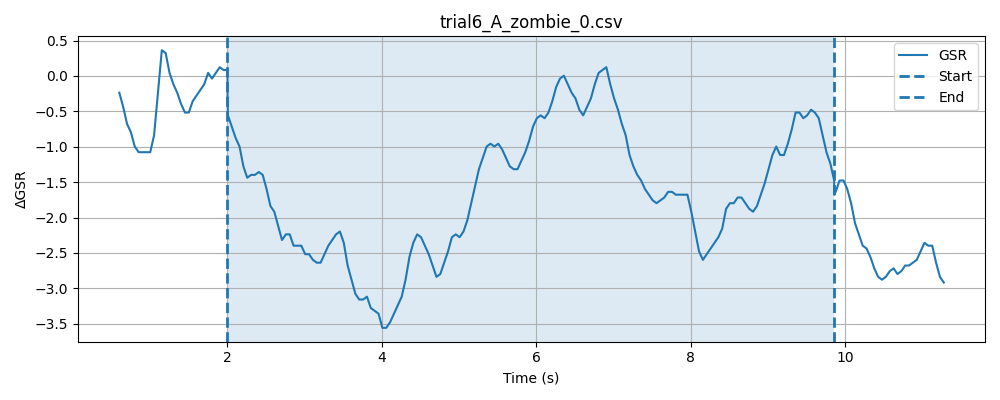

The file beside this chart, header and first rows:
timestamp, elapsed_sec, gsr_raw, phase
1777620000, 0.04312, 1366, baseline
1777620000, 0.0932, 1366, baseline
1777620000, 0.1433, 1363, baseline
1777620000, 0.1934, 1367, baseline
1777620000, 0.2433, 1365, baseline
1777620000, 0.2935, 1364, baseline
1777620000, 0.3433, 1366, baseline
1777620000, 0.3936, 1367, baseline
1777620000, 0.4435, 1362, baseline
1777620000, 0.4935, 1352, baseline
1777620000, 0.5435, 1353, baseline
1777620000, 0.5937, 1368, baseline
1777620000, 0.6433, 1379, baseline
1777620000, 0.6934, 1375, baseline
1777620000, 0.7434, 1371, baseline
1777620000, 0.7936, 1371, baseline
1777620000, 0.8437, 1367, baseline
1777620001, 0.8937, 1366, baseline
1777620001, 0.9438, 1364, baseline
1777620001, 0.9937, 1363, baseline
1777620001, 1.044, 1363, baseline
1777620001, 1.094, 1365, baseline
1777620001, 1.144, 1361, baseline
1777620001, 1.194, 1363, baseline
1777620001, 1.244, 1360, baseline
1777620001, 1.294, 1361, baseline
1777620001, 1.344, 1360, baseline
1777620001, 1.394, 1360, baseline
1777620001, 1.444, 1362, baseline
1777620001, 1.494, 1363, baseline
1777620001, 1.544, 1364, baseline
1777620001, 1.594, 1366, baseline
1777620001, 1.644, 1367, baseline
1777620001, 1.694, 1368, baseline
1777620001, 1.744, 1367, baseline
1777620001, 1.794, 1368, baseline
1777620001, 1.844, 1367, baseline
1777620002, 1.894, 1372, baseline
1777620002, 1.944, 1371, baseline
1777620002, 1.994, 1368, baseline
1777620002, 2.044, 1367, baseline
1777620002, 0.284, 1364, stimulus
1777620002, 0.2842, 1366, stimulus
1777620002, 0.2843, 1368, stimulus
1777620002, 0.2843, 1365, stimulus
1777620002, 0.2856, 1365, stimulus
1777620002, 0.2902, 1367, stimulus
1777620002, 0.3404, 1365, stimulus
1777620002, 0.3904, 1361, stimulus
1777620002, 0.4405, 1362, stimulus
1777620002, 0.4905, 1363, stimulus
1777620002, 0.5405, 1359, stimulus
1777620002, 0.5905, 1360, stimulus
1777620002, 0.6406, 1362, stimulus
1777620002, 0.6905, 1359, stimulus
1777620002, 0.7405, 1362, stimulus
1777620002, 0.7907, 1363, stimulus
1777620003, 0.8407, 1365, stimulus
1777620003, 0.8906, 1363, stimulus
1777620003, 0.9407, 1363, stimulus
... 187 more rows
